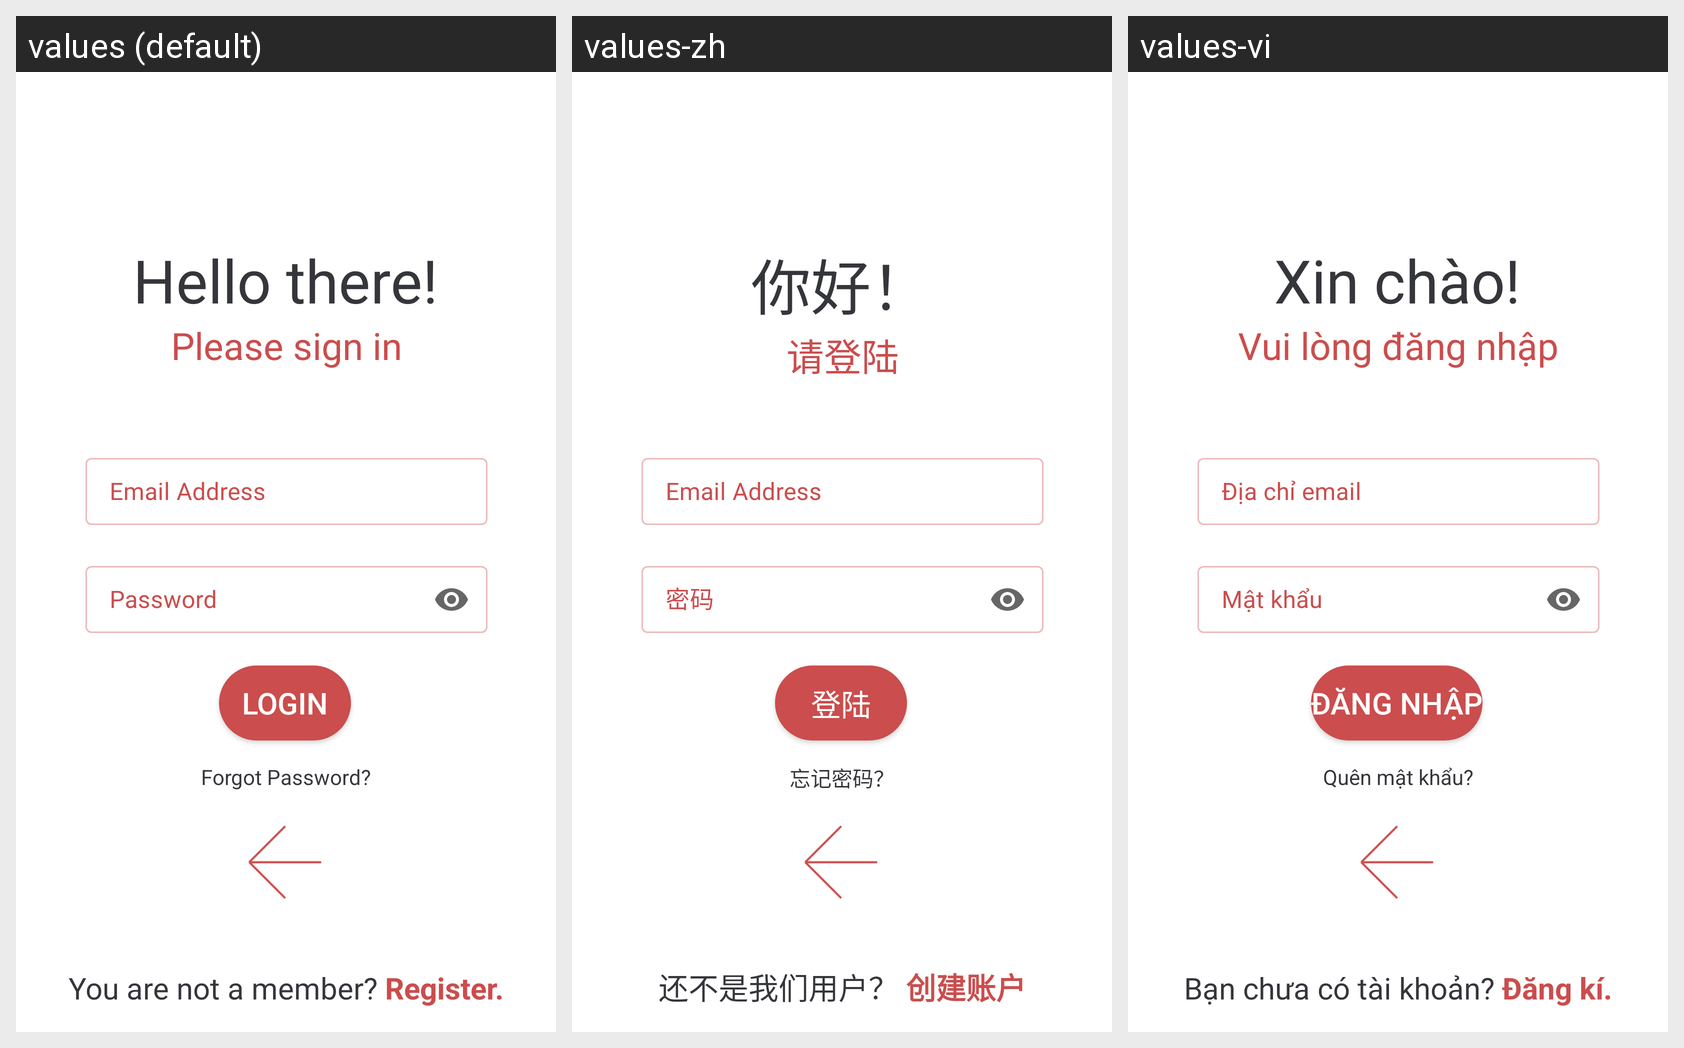

Locale-by-locale string values for the Android screen shown in this grid:
Android screen res/layout/activity_login.xml rendered under 3 locales, left to right: values (default), values-zh, values-vi. Device: Nexus 5 (rendered at 1080×1920; each locale shown at half size, 540×960, under a caption strip naming it); theme AppTheme.
Strings drawn on this screen, with the default value and each locale's value (text and hints the layout hard-codes, and strings that could not be matched under every locale, appear in the picture but are not listed):

hello_there
  values: Hello there!
  values-zh: 你好！
  values-vi: Xin chào!

please_sign_in
  values: Please sign in
  values-zh: 请登陆
  values-vi: Vui lòng đăng nhập

password
  values: Password
  values-zh: 密码
  values-vi: Mật khẩu

email_address
  values: Email Address
  values-zh: Email Address  [not translated; the default value is used]
  values-vi: Địa chỉ email

login
  values: Login
  values-zh: 登陆
  values-vi: Đăng nhập

you_are_not_a_member
  values: You are not a member?
  values-zh: 还不是我们用户？
  values-vi: Bạn chưa có tài khoản?

register
  values: Register.
  values-zh: 创建账户
  values-vi: Đăng kí.

forgot_password
  values: Forgot Password?
  values-zh: 忘记密码？
  values-vi: Quên mật khẩu?
